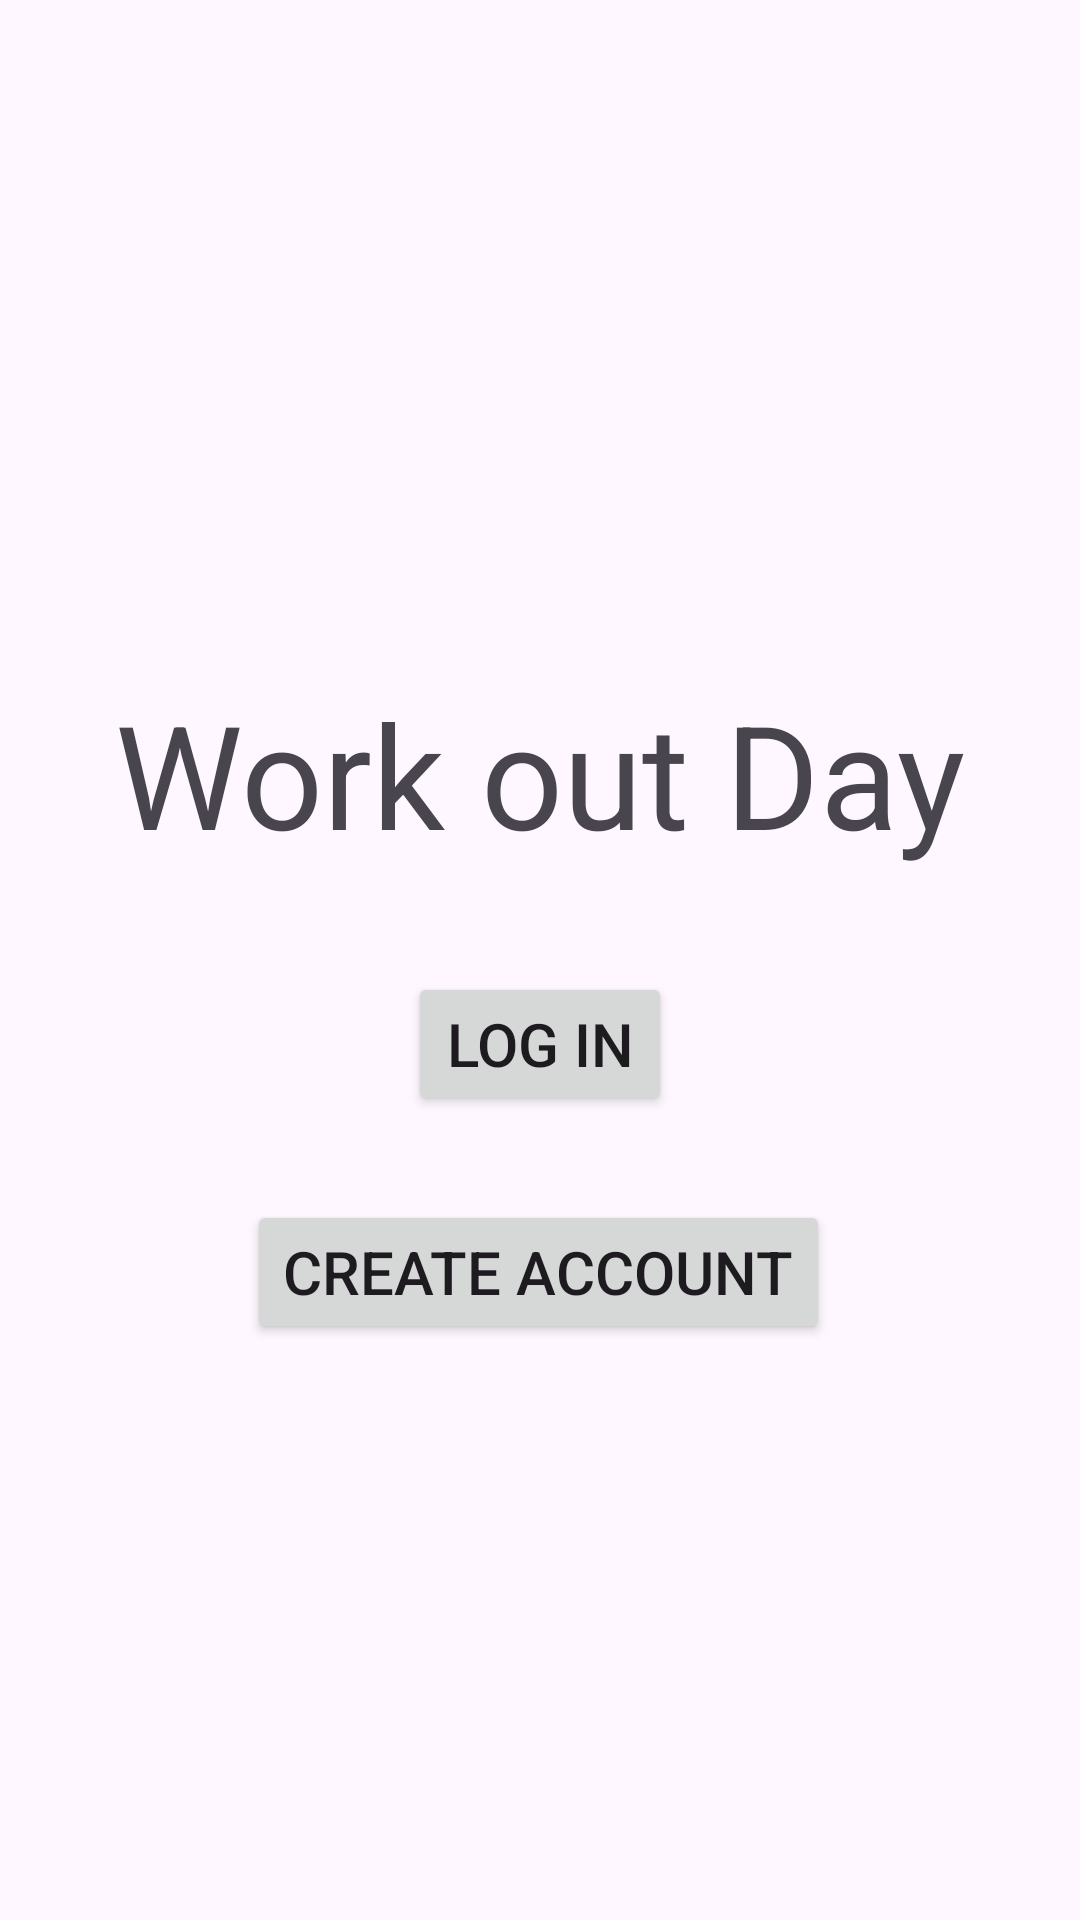

This screen was rendered from an Android layout file. Write that file and the resources it references.
<!-- AndroidManifest.xml: application theme Theme.Workday -->
<!-- res/layout/activity_main.xml -->
<?xml version="1.0" encoding="utf-8"?>
<androidx.constraintlayout.widget.ConstraintLayout xmlns:android="http://schemas.android.com/apk/res/android"
    xmlns:app="http://schemas.android.com/apk/res-auto"
    xmlns:tools="http://schemas.android.com/tools"
    android:layout_width="match_parent"
    android:layout_height="match_parent"
    tools:context=".MainActivity">

    <TextView
        android:layout_width="wrap_content"
        android:layout_height="wrap_content"
        android:text="Work out Day"
        android:textAlignment="center"
        android:textSize="48sp"
        app:layout_constraintBottom_toBottomOf="parent"
        app:layout_constraintEnd_toEndOf="parent"
        app:layout_constraintHorizontal_bias="0.496"
        app:layout_constraintStart_toStartOf="parent"
        app:layout_constraintTop_toTopOf="parent"
        app:layout_constraintVertical_bias="0.392" />

    <Button
        android:id="@+id/button2"
        android:layout_width="wrap_content"
        android:layout_height="wrap_content"
        android:layout_marginBottom="268dp"
        android:text="Log In"
        android:textAlignment="center"
        android:textSize="20sp"
        app:layout_constraintBottom_toBottomOf="parent"
        app:layout_constraintEnd_toEndOf="parent"
        app:layout_constraintStart_toStartOf="parent" />

    <Button
        android:id="@+id/button3"
        android:layout_width="wrap_content"
        android:layout_height="wrap_content"
        android:layout_marginBottom="192dp"
        android:text="Create Account"
        android:textAlignment="center"
        android:textSize="20sp"
        app:layout_constraintBottom_toBottomOf="parent"
        app:layout_constraintEnd_toEndOf="parent"
        app:layout_constraintHorizontal_bias="0.497"
        app:layout_constraintStart_toStartOf="parent" />

</androidx.constraintlayout.widget.ConstraintLayout>
<!-- resources referenced by this layout -->
<resources>
  <style name="Theme.Workday" parent="Base.Theme.Workday" />
  <style name="Base.Theme.Workday" parent="Theme.Material3.DayNight.NoActionBar">
          
          
      </style>
</resources>
